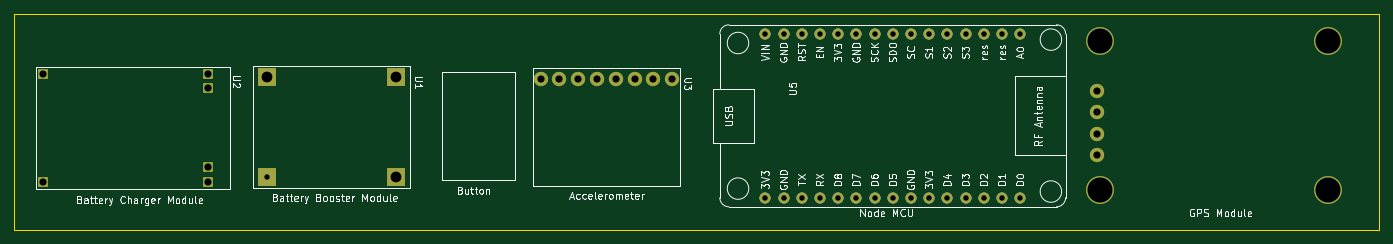
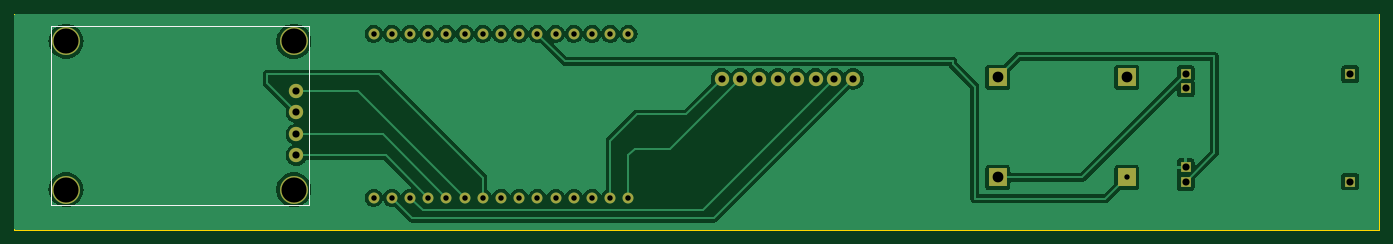
Circuit board: 11 layer files. Board 190.5 x 30.1 mm.
- bottom_copper: CowTracking-B_Cu.gbl (66951 bytes)
- bottom_mask: CowTracking-B_Mask.gbs (2143 bytes)
- paste: CowTracking-B_Paste.gbp (454 bytes)
- bottom_silk: CowTracking-B_Silkscreen.gbo (2395 bytes)
- outline: CowTracking-Edge_Cuts.gm1 (614 bytes)
- top_copper: CowTracking-F_Cu.gtl (4565 bytes)
- top_mask: CowTracking-F_Mask.gts (2143 bytes)
- paste: CowTracking-F_Paste.gtp (454 bytes)
- top_silk: CowTracking-F_Silkscreen.gto (94957 bytes)
- drill: CowTracking-NPTH.drl (272 bytes)
- drill: CowTracking-PTH.drl (1496 bytes)

=== bottom_copper: CowTracking-B_Cu.gbl (66951 bytes, source omitted) ===
=== bottom_mask: CowTracking-B_Mask.gbs ===
%TF.GenerationSoftware,KiCad,Pcbnew,7.0.1*%
%TF.CreationDate,2023-10-26T23:35:24+05:30*%
%TF.ProjectId,CowTracking,436f7754-7261-4636-9b69-6e672e6b6963,rev?*%
%TF.SameCoordinates,Original*%
%TF.FileFunction,Soldermask,Bot*%
%TF.FilePolarity,Negative*%
%FSLAX46Y46*%
G04 Gerber Fmt 4.6, Leading zero omitted, Abs format (unit mm)*
G04 Created by KiCad (PCBNEW 7.0.1) date 2023-10-26 23:35:24*
%MOMM*%
%LPD*%
G01*
G04 APERTURE LIST*
%ADD10C,2.000000*%
%ADD11C,1.524000*%
%ADD12R,1.500000X1.500000*%
%ADD13R,2.500000X2.500000*%
%ADD14C,3.900000*%
G04 APERTURE END LIST*
D10*
%TO.C,U3*%
X238105000Y-141545000D03*
X235483572Y-141545000D03*
X232862144Y-141545000D03*
X230240716Y-141545000D03*
X227619288Y-141545000D03*
X224997860Y-141545000D03*
X222376432Y-141545000D03*
X219755000Y-141545000D03*
%TD*%
D11*
%TO.C,U5*%
X286665000Y-135270000D03*
X284125000Y-135270000D03*
X281585000Y-135270000D03*
X279045000Y-135270000D03*
X276505000Y-135270000D03*
X273965000Y-135270000D03*
X271425000Y-135270000D03*
X268885000Y-135270000D03*
X266345000Y-135270000D03*
X263805000Y-135270000D03*
X261265000Y-135270000D03*
X258725000Y-135270000D03*
X256185000Y-135270000D03*
X253645000Y-135270000D03*
X251105000Y-135270000D03*
X251105000Y-158130000D03*
X253645000Y-158130000D03*
X256185000Y-158130000D03*
X258725000Y-158130000D03*
X261265000Y-158130000D03*
X263805000Y-158130000D03*
X266345000Y-158130000D03*
X268885000Y-158130000D03*
X271425000Y-158130000D03*
X273965000Y-158130000D03*
X276505000Y-158130000D03*
X279045000Y-158130000D03*
X281585000Y-158130000D03*
X284125000Y-158130000D03*
X286665000Y-158130000D03*
%TD*%
D12*
%TO.C,U2*%
X173350000Y-140875000D03*
X173350000Y-155900000D03*
X173350000Y-142875000D03*
X173350000Y-153900000D03*
X150350000Y-140875000D03*
X150350000Y-155875000D03*
%TD*%
D13*
%TO.C,U1*%
X181550000Y-141300000D03*
X181550000Y-155300000D03*
X199550000Y-155300000D03*
X199550000Y-141300000D03*
%TD*%
D14*
%TO.C,U4*%
X329600000Y-136300000D03*
X297800000Y-136300000D03*
X329600000Y-157000000D03*
X297800000Y-157000000D03*
D10*
X297450000Y-143200000D03*
X297450000Y-146200000D03*
X297450000Y-152200000D03*
X297450000Y-149300000D03*
%TD*%
M02*

=== paste: CowTracking-B_Paste.gbp ===
%TF.GenerationSoftware,KiCad,Pcbnew,7.0.1*%
%TF.CreationDate,2023-10-26T23:35:24+05:30*%
%TF.ProjectId,CowTracking,436f7754-7261-4636-9b69-6e672e6b6963,rev?*%
%TF.SameCoordinates,Original*%
%TF.FileFunction,Paste,Bot*%
%TF.FilePolarity,Positive*%
%FSLAX46Y46*%
G04 Gerber Fmt 4.6, Leading zero omitted, Abs format (unit mm)*
G04 Created by KiCad (PCBNEW 7.0.1) date 2023-10-26 23:35:24*
%MOMM*%
%LPD*%
G01*
G04 APERTURE LIST*
G04 APERTURE END LIST*
M02*

=== bottom_silk: CowTracking-B_Silkscreen.gbo ===
%TF.GenerationSoftware,KiCad,Pcbnew,7.0.1*%
%TF.CreationDate,2023-10-26T23:35:24+05:30*%
%TF.ProjectId,CowTracking,436f7754-7261-4636-9b69-6e672e6b6963,rev?*%
%TF.SameCoordinates,Original*%
%TF.FileFunction,Legend,Bot*%
%TF.FilePolarity,Positive*%
%FSLAX46Y46*%
G04 Gerber Fmt 4.6, Leading zero omitted, Abs format (unit mm)*
G04 Created by KiCad (PCBNEW 7.0.1) date 2023-10-26 23:35:24*
%MOMM*%
%LPD*%
G01*
G04 APERTURE LIST*
%ADD10C,0.120000*%
%ADD11C,2.000000*%
%ADD12C,1.524000*%
%ADD13R,1.500000X1.500000*%
%ADD14R,2.500000X2.500000*%
%ADD15C,3.900000*%
G04 APERTURE END LIST*
D10*
%TO.C,U4*%
X295700000Y-134200000D02*
X331700000Y-134200000D01*
X331700000Y-134200000D02*
X331700000Y-159200000D01*
X331700000Y-159200000D02*
X295700000Y-159200000D01*
X295700000Y-159200000D02*
X295700000Y-134200000D01*
%TD*%
%LPC*%
D11*
%TO.C,U3*%
X238105000Y-141545000D03*
X235483572Y-141545000D03*
X232862144Y-141545000D03*
X230240716Y-141545000D03*
X227619288Y-141545000D03*
X224997860Y-141545000D03*
X222376432Y-141545000D03*
X219755000Y-141545000D03*
%TD*%
D12*
%TO.C,U5*%
X286665000Y-135270000D03*
X284125000Y-135270000D03*
X281585000Y-135270000D03*
X279045000Y-135270000D03*
X276505000Y-135270000D03*
X273965000Y-135270000D03*
X271425000Y-135270000D03*
X268885000Y-135270000D03*
X266345000Y-135270000D03*
X263805000Y-135270000D03*
X261265000Y-135270000D03*
X258725000Y-135270000D03*
X256185000Y-135270000D03*
X253645000Y-135270000D03*
X251105000Y-135270000D03*
X251105000Y-158130000D03*
X253645000Y-158130000D03*
X256185000Y-158130000D03*
X258725000Y-158130000D03*
X261265000Y-158130000D03*
X263805000Y-158130000D03*
X266345000Y-158130000D03*
X268885000Y-158130000D03*
X271425000Y-158130000D03*
X273965000Y-158130000D03*
X276505000Y-158130000D03*
X279045000Y-158130000D03*
X281585000Y-158130000D03*
X284125000Y-158130000D03*
X286665000Y-158130000D03*
%TD*%
D13*
%TO.C,U2*%
X173350000Y-140875000D03*
X173350000Y-155900000D03*
X173350000Y-142875000D03*
X173350000Y-153900000D03*
X150350000Y-140875000D03*
X150350000Y-155875000D03*
%TD*%
D14*
%TO.C,U1*%
X181550000Y-141300000D03*
X181550000Y-155300000D03*
X199550000Y-155300000D03*
X199550000Y-141300000D03*
%TD*%
D15*
%TO.C,U4*%
X329600000Y-136300000D03*
X297800000Y-136300000D03*
X329600000Y-157000000D03*
X297800000Y-157000000D03*
D11*
X297450000Y-143200000D03*
X297450000Y-146200000D03*
X297450000Y-152200000D03*
X297450000Y-149300000D03*
%TD*%
M02*

=== outline: CowTracking-Edge_Cuts.gm1 ===
%TF.GenerationSoftware,KiCad,Pcbnew,7.0.1*%
%TF.CreationDate,2023-10-26T23:35:24+05:30*%
%TF.ProjectId,CowTracking,436f7754-7261-4636-9b69-6e672e6b6963,rev?*%
%TF.SameCoordinates,Original*%
%TF.FileFunction,Profile,NP*%
%FSLAX46Y46*%
G04 Gerber Fmt 4.6, Leading zero omitted, Abs format (unit mm)*
G04 Created by KiCad (PCBNEW 7.0.1) date 2023-10-26 23:35:24*
%MOMM*%
%LPD*%
G01*
G04 APERTURE LIST*
%TA.AperFunction,Profile*%
%ADD10C,0.100000*%
%TD*%
G04 APERTURE END LIST*
D10*
X146300000Y-132500000D02*
X336800000Y-132500000D01*
X336800000Y-162600000D01*
X146300000Y-162600000D01*
X146300000Y-132500000D01*
M02*

=== top_copper: CowTracking-F_Cu.gtl ===
%TF.GenerationSoftware,KiCad,Pcbnew,7.0.1*%
%TF.CreationDate,2023-10-26T23:35:23+05:30*%
%TF.ProjectId,CowTracking,436f7754-7261-4636-9b69-6e672e6b6963,rev?*%
%TF.SameCoordinates,Original*%
%TF.FileFunction,Copper,L1,Top*%
%TF.FilePolarity,Positive*%
%FSLAX46Y46*%
G04 Gerber Fmt 4.6, Leading zero omitted, Abs format (unit mm)*
G04 Created by KiCad (PCBNEW 7.0.1) date 2023-10-26 23:35:23*
%MOMM*%
%LPD*%
G01*
G04 APERTURE LIST*
%TA.AperFunction,ComponentPad*%
%ADD10C,2.000000*%
%TD*%
%TA.AperFunction,ComponentPad*%
%ADD11C,1.524000*%
%TD*%
%TA.AperFunction,ComponentPad*%
%ADD12R,1.500000X1.500000*%
%TD*%
%TA.AperFunction,ComponentPad*%
%ADD13R,2.500000X2.500000*%
%TD*%
%TA.AperFunction,ComponentPad*%
%ADD14C,3.900000*%
%TD*%
G04 APERTURE END LIST*
D10*
%TO.P,U3,1,GND*%
%TO.N,Net-(U3-GND)*%
X238105000Y-141545000D03*
%TO.P,U3,2,VCC*%
%TO.N,Net-(U3-VCC)*%
X235483572Y-141545000D03*
%TO.P,U3,3,CS*%
%TO.N,unconnected-(U3-CS-Pad3)*%
X232862144Y-141545000D03*
%TO.P,U3,4,INT1*%
%TO.N,unconnected-(U3-INT1-Pad4)*%
X230240716Y-141545000D03*
%TO.P,U3,5,INT2*%
%TO.N,unconnected-(U3-INT2-Pad5)*%
X227619288Y-141545000D03*
%TO.P,U3,6*%
%TO.N,N/C*%
X224997860Y-141545000D03*
%TO.P,U3,7,SDA*%
%TO.N,Net-(U3-SDA)*%
X222376432Y-141545000D03*
%TO.P,U3,8,SCL*%
%TO.N,Net-(U3-SCL)*%
X219755000Y-141545000D03*
%TD*%
D11*
%TO.P,U5,1,A0*%
%TO.N,unconnected-(U5-A0-Pad1)*%
X286665000Y-135270000D03*
%TO.P,U5,2,res*%
%TO.N,unconnected-(U5-res-Pad2)*%
X284125000Y-135270000D03*
%TO.P,U5,3,res*%
%TO.N,unconnected-(U5-res-Pad3)*%
X281585000Y-135270000D03*
%TO.P,U5,4,S3*%
%TO.N,unconnected-(U5-S3-Pad4)*%
X279045000Y-135270000D03*
%TO.P,U5,5,S2*%
%TO.N,unconnected-(U5-S2-Pad5)*%
X276505000Y-135270000D03*
%TO.P,U5,6,S1*%
%TO.N,unconnected-(U5-S1-Pad6)*%
X273965000Y-135270000D03*
%TO.P,U5,7,SC*%
%TO.N,unconnected-(U5-SC-Pad7)*%
X271425000Y-135270000D03*
%TO.P,U5,8,SDO*%
%TO.N,unconnected-(U5-SDO-Pad8)*%
X268885000Y-135270000D03*
%TO.P,U5,9,SCK*%
%TO.N,unconnected-(U5-SCK-Pad9)*%
X266345000Y-135270000D03*
%TO.P,U5,10,GND*%
%TO.N,Net-(U1-BAT-)*%
X263805000Y-135270000D03*
%TO.P,U5,11,3V3*%
%TO.N,Net-(SW1-Pad2)*%
X261265000Y-135270000D03*
%TO.P,U5,12,EN*%
%TO.N,unconnected-(U5-EN-Pad12)*%
X258725000Y-135270000D03*
%TO.P,U5,13,RST*%
%TO.N,unconnected-(U5-RST-Pad13)*%
X256185000Y-135270000D03*
%TO.P,U5,14,GND*%
%TO.N,unconnected-(U5-GND-Pad14)*%
X253645000Y-135270000D03*
%TO.P,U5,15,VIN*%
%TO.N,unconnected-(U5-VIN-Pad15)*%
X251105000Y-135270000D03*
%TO.P,U5,16,3V3*%
%TO.N,Net-(U3-VCC)*%
X251105000Y-158130000D03*
%TO.P,U5,17,GND*%
%TO.N,Net-(U3-GND)*%
X253645000Y-158130000D03*
%TO.P,U5,18,TX*%
%TO.N,unconnected-(U5-TX-Pad18)*%
X256185000Y-158130000D03*
%TO.P,U5,19,RX*%
%TO.N,unconnected-(U5-RX-Pad19)*%
X258725000Y-158130000D03*
%TO.P,U5,20,D8*%
%TO.N,unconnected-(U5-D8-Pad20)*%
X261265000Y-158130000D03*
%TO.P,U5,21,D7*%
%TO.N,unconnected-(U5-D7-Pad21)*%
X263805000Y-158130000D03*
%TO.P,U5,22,D6*%
%TO.N,unconnected-(U5-D6-Pad22)*%
X266345000Y-158130000D03*
%TO.P,U5,23,D5*%
%TO.N,unconnected-(U5-D5-Pad23)*%
X268885000Y-158130000D03*
%TO.P,U5,24,GND*%
%TO.N,Net-(U4-GND)*%
X271425000Y-158130000D03*
%TO.P,U5,25,3V3*%
%TO.N,Net-(U4-VCC)*%
X273965000Y-158130000D03*
%TO.P,U5,26,D4*%
%TO.N,Net-(U4-TX)*%
X276505000Y-158130000D03*
%TO.P,U5,27,D3*%
%TO.N,Net-(U4-RX)*%
X279045000Y-158130000D03*
%TO.P,U5,28,D2*%
%TO.N,Net-(U3-SDA)*%
X281585000Y-158130000D03*
%TO.P,U5,29,D1*%
%TO.N,Net-(U3-SCL)*%
X284125000Y-158130000D03*
%TO.P,U5,30,D0*%
%TO.N,unconnected-(U5-D0-Pad30)*%
X286665000Y-158130000D03*
%TD*%
D12*
%TO.P,U2,1,OUT+*%
%TO.N,Net-(U1-IN+)*%
X173350000Y-140875000D03*
%TO.P,U2,2,OUT-*%
%TO.N,Net-(U1-IN-)*%
X173350000Y-155900000D03*
%TO.P,U2,3,B+*%
%TO.N,VCC*%
X173350000Y-142875000D03*
%TO.P,U2,4,B-*%
%TO.N,GND*%
X173350000Y-153900000D03*
%TO.P,U2,5,+*%
%TO.N,unconnected-(U2-+-Pad5)*%
X150350000Y-140875000D03*
%TO.P,U2,6,-*%
%TO.N,unconnected-(U2---Pad6)*%
X150350000Y-155875000D03*
%TD*%
D13*
%TO.P,U1,1,BAT+*%
%TO.N,Net-(U1-BAT+)*%
X181550000Y-141300000D03*
%TO.P,U1,2,BAT-*%
%TO.N,Net-(U1-BAT-)*%
X181550000Y-155300000D03*
%TO.P,U1,3,IN+*%
%TO.N,Net-(U1-IN+)*%
X199550000Y-155300000D03*
%TO.P,U1,4,IN-*%
%TO.N,Net-(U1-IN-)*%
X199550000Y-141300000D03*
%TD*%
D14*
%TO.P,U4,*%
%TO.N,*%
X329600000Y-136300000D03*
X297800000Y-136300000D03*
X329600000Y-157000000D03*
X297800000Y-157000000D03*
D10*
%TO.P,U4,1,VCC*%
%TO.N,Net-(U4-VCC)*%
X297450000Y-143200000D03*
%TO.P,U4,2,GND*%
%TO.N,Net-(U4-GND)*%
X297450000Y-146200000D03*
%TO.P,U4,3,RX*%
%TO.N,Net-(U4-RX)*%
X297450000Y-152200000D03*
%TO.P,U4,4,TX*%
%TO.N,Net-(U4-TX)*%
X297450000Y-149300000D03*
%TD*%
M02*

=== top_mask: CowTracking-F_Mask.gts ===
%TF.GenerationSoftware,KiCad,Pcbnew,7.0.1*%
%TF.CreationDate,2023-10-26T23:35:24+05:30*%
%TF.ProjectId,CowTracking,436f7754-7261-4636-9b69-6e672e6b6963,rev?*%
%TF.SameCoordinates,Original*%
%TF.FileFunction,Soldermask,Top*%
%TF.FilePolarity,Negative*%
%FSLAX46Y46*%
G04 Gerber Fmt 4.6, Leading zero omitted, Abs format (unit mm)*
G04 Created by KiCad (PCBNEW 7.0.1) date 2023-10-26 23:35:24*
%MOMM*%
%LPD*%
G01*
G04 APERTURE LIST*
%ADD10C,2.000000*%
%ADD11C,1.524000*%
%ADD12R,1.500000X1.500000*%
%ADD13R,2.500000X2.500000*%
%ADD14C,3.900000*%
G04 APERTURE END LIST*
D10*
%TO.C,U3*%
X238105000Y-141545000D03*
X235483572Y-141545000D03*
X232862144Y-141545000D03*
X230240716Y-141545000D03*
X227619288Y-141545000D03*
X224997860Y-141545000D03*
X222376432Y-141545000D03*
X219755000Y-141545000D03*
%TD*%
D11*
%TO.C,U5*%
X286665000Y-135270000D03*
X284125000Y-135270000D03*
X281585000Y-135270000D03*
X279045000Y-135270000D03*
X276505000Y-135270000D03*
X273965000Y-135270000D03*
X271425000Y-135270000D03*
X268885000Y-135270000D03*
X266345000Y-135270000D03*
X263805000Y-135270000D03*
X261265000Y-135270000D03*
X258725000Y-135270000D03*
X256185000Y-135270000D03*
X253645000Y-135270000D03*
X251105000Y-135270000D03*
X251105000Y-158130000D03*
X253645000Y-158130000D03*
X256185000Y-158130000D03*
X258725000Y-158130000D03*
X261265000Y-158130000D03*
X263805000Y-158130000D03*
X266345000Y-158130000D03*
X268885000Y-158130000D03*
X271425000Y-158130000D03*
X273965000Y-158130000D03*
X276505000Y-158130000D03*
X279045000Y-158130000D03*
X281585000Y-158130000D03*
X284125000Y-158130000D03*
X286665000Y-158130000D03*
%TD*%
D12*
%TO.C,U2*%
X173350000Y-140875000D03*
X173350000Y-155900000D03*
X173350000Y-142875000D03*
X173350000Y-153900000D03*
X150350000Y-140875000D03*
X150350000Y-155875000D03*
%TD*%
D13*
%TO.C,U1*%
X181550000Y-141300000D03*
X181550000Y-155300000D03*
X199550000Y-155300000D03*
X199550000Y-141300000D03*
%TD*%
D14*
%TO.C,U4*%
X329600000Y-136300000D03*
X297800000Y-136300000D03*
X329600000Y-157000000D03*
X297800000Y-157000000D03*
D10*
X297450000Y-143200000D03*
X297450000Y-146200000D03*
X297450000Y-152200000D03*
X297450000Y-149300000D03*
%TD*%
M02*

=== paste: CowTracking-F_Paste.gtp ===
%TF.GenerationSoftware,KiCad,Pcbnew,7.0.1*%
%TF.CreationDate,2023-10-26T23:35:24+05:30*%
%TF.ProjectId,CowTracking,436f7754-7261-4636-9b69-6e672e6b6963,rev?*%
%TF.SameCoordinates,Original*%
%TF.FileFunction,Paste,Top*%
%TF.FilePolarity,Positive*%
%FSLAX46Y46*%
G04 Gerber Fmt 4.6, Leading zero omitted, Abs format (unit mm)*
G04 Created by KiCad (PCBNEW 7.0.1) date 2023-10-26 23:35:24*
%MOMM*%
%LPD*%
G01*
G04 APERTURE LIST*
G04 APERTURE END LIST*
M02*

=== top_silk: CowTracking-F_Silkscreen.gto (94957 bytes, source omitted) ===
=== drill: CowTracking-NPTH.drl ===
M48
; DRILL file {KiCad 7.0.1} date Thu Oct 26 23:35:55 2023
; FORMAT={-:-/ absolute / metric / decimal}
; #@! TF.CreationDate,2023-10-26T23:35:55+05:30
; #@! TF.GenerationSoftware,Kicad,Pcbnew,7.0.1
; #@! TF.FileFunction,NonPlated,1,2,NPTH
FMAT,2
METRIC
%
G90
G05
T0
M30

=== drill: CowTracking-PTH.drl ===
M48
; DRILL file {KiCad 7.0.1} date Thu Oct 26 23:35:55 2023
; FORMAT={-:-/ absolute / metric / decimal}
; #@! TF.CreationDate,2023-10-26T23:35:55+05:30
; #@! TF.GenerationSoftware,Kicad,Pcbnew,7.0.1
; #@! TF.FileFunction,Plated,1,2,PTH
FMAT,2
METRIC
; #@! TA.AperFunction,Plated,PTH,ComponentDrill
T1C0.750
; #@! TA.AperFunction,Plated,PTH,ComponentDrill
T2C0.762
; #@! TA.AperFunction,Plated,PTH,ComponentDrill
T3C1.000
; #@! TA.AperFunction,Plated,PTH,ComponentDrill
T4C1.500
; #@! TA.AperFunction,Plated,PTH,ComponentDrill
T5C3.500
%
G90
G05
T1
X181.55Y-155.3
T2
X251.105Y-135.27
X251.105Y-158.13
X253.645Y-135.27
X253.645Y-158.13
X256.185Y-135.27
X256.185Y-158.13
X258.725Y-135.27
X258.725Y-158.13
X261.265Y-135.27
X261.265Y-158.13
X263.805Y-135.27
X263.805Y-158.13
X266.345Y-135.27
X266.345Y-158.13
X268.885Y-135.27
X268.885Y-158.13
X271.425Y-135.27
X271.425Y-158.13
X273.965Y-135.27
X273.965Y-158.13
X276.505Y-135.27
X276.505Y-158.13
X279.045Y-135.27
X279.045Y-158.13
X281.585Y-135.27
X281.585Y-158.13
X284.125Y-135.27
X284.125Y-158.13
X286.665Y-135.27
X286.665Y-158.13
T3
X150.35Y-140.875
X150.35Y-155.875
X173.35Y-140.875
X173.35Y-142.875
X173.35Y-153.9
X173.35Y-155.9
X219.755Y-141.545
X222.376Y-141.545
X224.998Y-141.545
X227.619Y-141.545
X230.241Y-141.545
X232.862Y-141.545
X235.484Y-141.545
X238.105Y-141.545
X297.45Y-143.2
X297.45Y-146.2
X297.45Y-149.3
X297.45Y-152.2
T4
X181.55Y-141.3
X199.55Y-141.3
X199.55Y-155.3
T5
X297.8Y-136.3
X297.8Y-157.0
X329.6Y-136.3
X329.6Y-157.0
T0
M30

